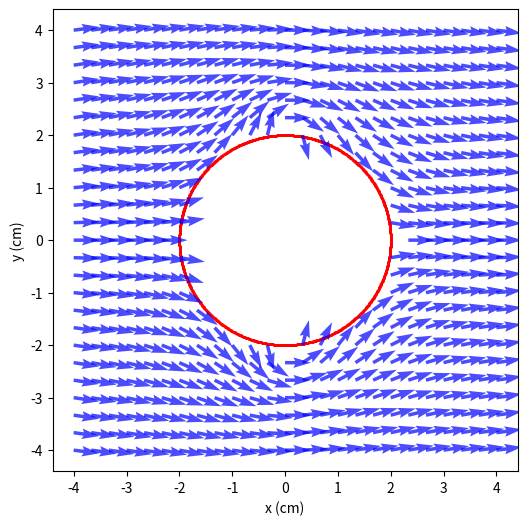

The matplotlib source for this figure:
import numpy as np
import matplotlib.pyplot as plt

x = np.linspace(-4, 4, 25)
y = x.copy()
h = 0.001

def potencial(x, y):
    return 2*x*(1-(4/(x**2 + y**2)))

def derivada_parcialx(x, y, h):
    return (potencial(x+h, y)-potencial(x-h, y))/(2*h)

def derivada_parcialy(x, y, h):
    return (potencial(x, y+h)-potencial(x, y-h))/(2*h)

def get_campo_velocidades(x, y):
    v_x = np.empty((25, 25))
    v_y = v_x.copy()

    for i in range(25):
        for j in range(25):
            if (x[i]**2 + y[j]**2) > 4:
                v_x[i,j] = derivada_parcialx(x[i], y[j], h)
                v_y[i,j] = -derivada_parcialy(x[i], y[j], h)

            else:
                v_x[i,j] = 0
                v_y[i,j] = 0

    return v_x, v_y

campo_velocidadesx, campo_velocidadesy = get_campo_velocidades(x, y)

cilindro = np.zeros((1000, 2))
for i in range(1000):
    cilindro[i] = [ 2*np.cos( 2*np.pi*i/1000 ), 2*np.sin( 2*np.pi*i/1000 ) ]

fig = plt.figure(figsize=(6,6))
ejes = fig.add_subplot()
ejes.set_xlabel("x (cm)")
ejes.set_ylabel("y (cm)")
ejes.scatter(cilindro[:,0], cilindro[:,1], color='r', s=1)

for i in range(25):
    for j in range(25):
        ejes.quiver(x[i],y[j],campo_velocidadesx[i,j],campo_velocidadesy[i,j],color='b',alpha=0.7)

plt.show()
